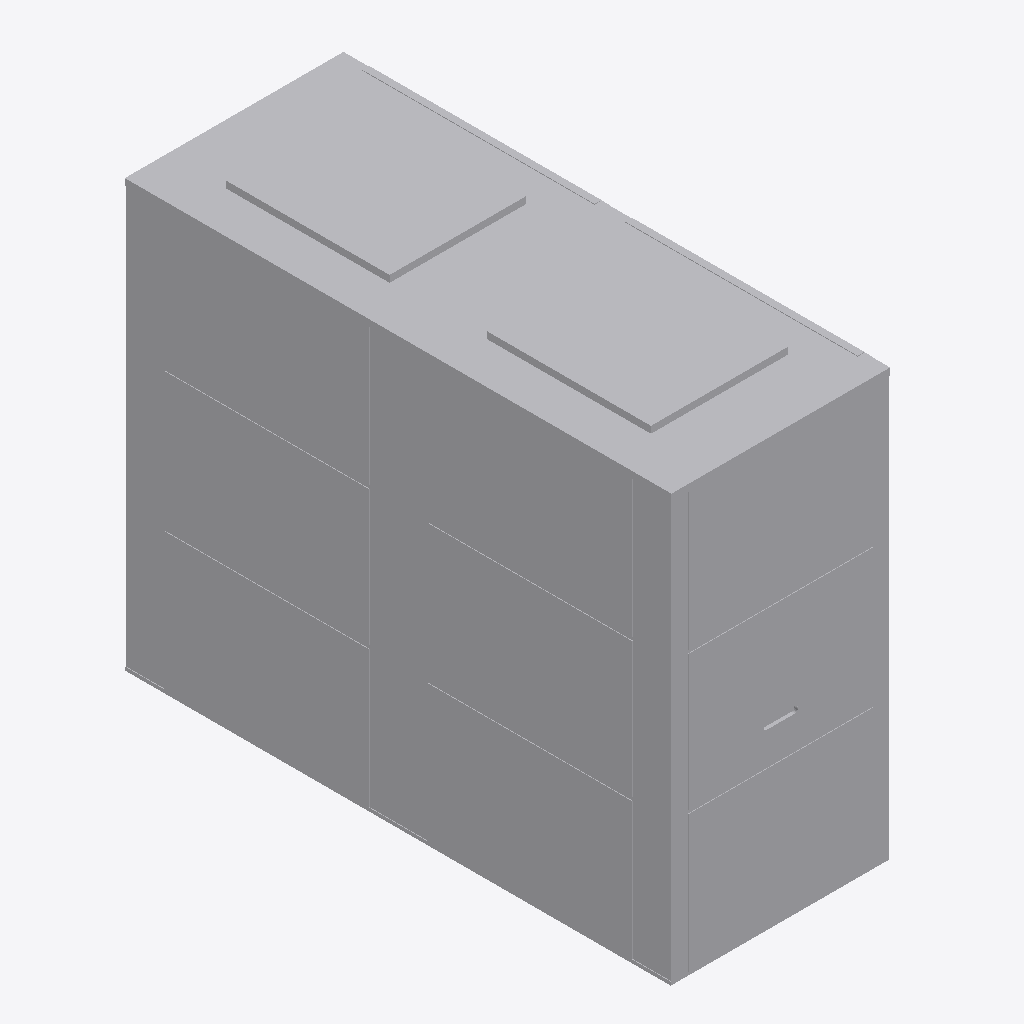
Isometric view of an IFC building model (IFC-SPF (STEP), schema IFC2X3, length unit millimetre), seen from the south-west, elements coloured by IFC class: 1 other element (light grey).
Extent 0.8 m × 2.0 m × 1.6 m (x, y, z). Storeys (1): Level 1 at 0.00 m. Elements (1): 1 IfcBuildingElementProxy.

HEADER;
FILE_DESCRIPTION(('ViewDefinition [CoordinationView_V2.0, QuantityTakeOffAddOnView]'),'2;1');
FILE_NAME('','2022-10-08T19:00:53+00:00',(''),(''),'ODA SDAI 22.12','23.0.10.18 - Exporter 23.0.10.18 - Alternate UI ','');
FILE_SCHEMA(('IFC2X3'));
ENDSEC;
DATA;
#100=IFCPROJECT('25lkVtIV14MP4cuIXeso_p',#20,'',$,$,'','',(#93,#98),#90);
#108=IFCSITE('25lkVtIV14MP4cuIXeso_n',#20,'Default',$,$,#107,$,$,.ELEMENT.,(42,24,53,508911),(-71,-15,-29,-58837),0.0,$,$);
#102=IFCBUILDING('25lkVtIV14MP4cuIXeso_o',#20,'',$,$,#16,$,'',.ELEMENT.,$,$,#101);
#105=IFCBUILDINGSTOREY('1Ij$S8GDj6vemWzSmvrrao',#20,'Level 1',$,'Level:Level 1',#104,$,'Level 1',.ELEMENT.,0.0);
#3759=IFCBUILDINGELEMENTPROXY('1Ij$S8GDj6vemWzSmvrqqY',#20,'Mechanical Equipment : Heat Pump-Vertical-Carrier-Packaged-Dual Blower-17.5-30 tons : 50VQP-210',$,'Heat Pump-Vertical-Carrier-Packaged-Dual Blower-17.5-30 tons:50VQP-210',#3758,#3755,'4961',$);
ENDSEC;
